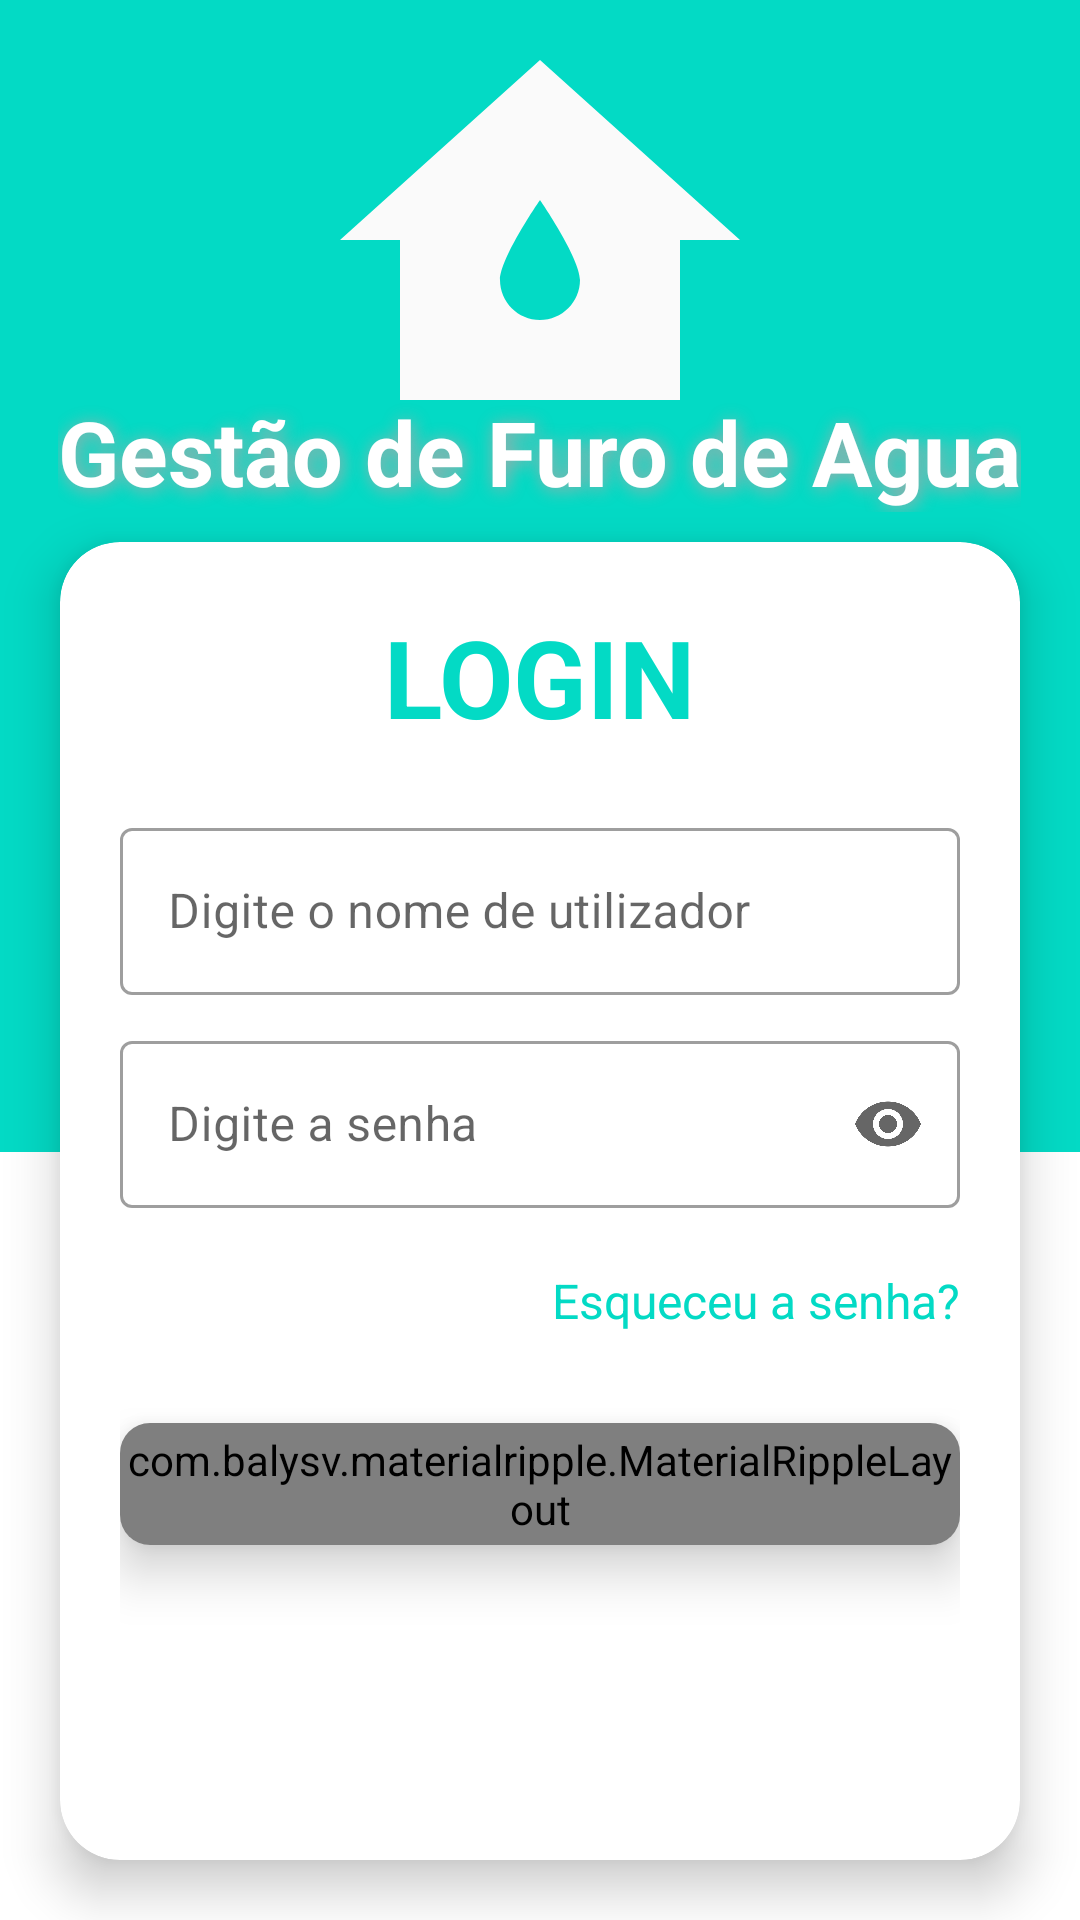

Produce the Android XML layout that renders to this screen, including the resource entries it uses.
<!-- AndroidManifest.xml: application theme Theme.GestaoDeFuroDeAgua -->
<!-- res/layout/activity_main.xml -->
<?xml version="1.0" encoding="utf-8"?>
<RelativeLayout xmlns:android="http://schemas.android.com/apk/res/android"
    xmlns:app="http://schemas.android.com/apk/res-auto"
    xmlns:tools="http://schemas.android.com/tools"
    android:layout_width="match_parent"
    android:layout_height="match_parent"
    tools:context=".MainActivity">


    <LinearLayout
        android:layout_width="match_parent"
        android:layout_height="match_parent"
        android:orientation="vertical"
        >
        <View
            android:layout_width="match_parent"
            android:layout_height="0dp"
            android:layout_weight="1.5"
            android:background="@color/colorPrimaryDark"
            />

        <View
            android:layout_width="match_parent"
            android:layout_height="0dp"
            android:layout_weight="1"
            android:background="@color/white" />
    </LinearLayout>

    <LinearLayout
        android:layout_width="match_parent"
        android:layout_height="match_parent"
        android:orientation="vertical"
        >

    
        <ImageView
            android:layout_width="192dp"
            android:layout_height="160dp"
            android:layout_gravity="center"
            android:layout_marginTop="0dp"
            android:layout_marginBottom="-30dp"
            android:padding="0dp"
            android:src="@drawable/casa_agua"

            />

        <TextView
            android:layout_width="wrap_content"
            android:layout_height="wrap_content"
            android:layout_gravity="center"
            android:shadowColor="@android:color/darker_gray"
            android:shadowDx="2"
            android:shadowDy="2"
            android:shadowRadius="15"
            android:text="Gestão de Furo de Agua"
            android:textColor="@android:color/white"
            android:textSize="30sp"
            android:textStyle="bold" />

    

        <com.google.android.material.card.MaterialCardView
            android:layout_width="match_parent"
            android:layout_height="0dp"
            android:layout_weight="1"
            app:cardCornerRadius="20dp"
            app:cardElevation="10dp"
            android:layout_marginTop="10dp"
            android:layout_marginBottom="20dp"
            android:layout_marginRight="20dp"
            android:layout_marginLeft="20dp"
            >

            <LinearLayout
                android:layout_width="match_parent"
                android:layout_height="match_parent"
                android:orientation="vertical"
                android:layout_marginTop="10dp"
                android:layout_marginBottom="20dp"
                android:layout_marginRight="20dp"
                android:layout_marginLeft="20dp"
                >

                <RelativeLayout
                    android:layout_width="match_parent"
                    android:layout_height="70dp">

                    <TextView
                        android:layout_width="wrap_content"
                        android:layout_height="wrap_content"
                        android:layout_centerInParent="true"
                        android:text="LOGIN"
                        android:textColor="@color/colorPrimaryDark"
                        android:textSize="36sp"
                        android:textStyle="bold" />
                </RelativeLayout>

                <com.google.android.material.textfield.TextInputLayout
                    style="@style/Widget.MaterialComponents.TextInputLayout.OutlinedBox"

                    android:layout_width="match_parent"
                    android:layout_height="wrap_content"
                    android:layout_marginTop="10dp"
                    android:hint="Digite o nome de utilizador">

                    <com.google.android.material.textfield.TextInputEditText
                        android:layout_width="match_parent"
                        android:layout_height="wrap_content"
                        android:id="@+id/user"/>
                </com.google.android.material.textfield.TextInputLayout>

                <com.google.android.material.textfield.TextInputLayout
                    style="@style/Widget.MaterialComponents.TextInputLayout.OutlinedBox"

                    android:layout_width="match_parent"
                    android:layout_height="wrap_content"
                    android:layout_marginTop="10dp"
                    android:hint="Digite a senha"
                    app:endIconMode="password_toggle">

                    <com.google.android.material.textfield.TextInputEditText
                        android:layout_width="match_parent"
                        android:layout_height="wrap_content"
                        android:id="@+id/senha"
                        android:inputType="textPassword"/>
                </com.google.android.material.textfield.TextInputLayout>

                <TextView
                    android:layout_width="wrap_content"
                    android:layout_height="wrap_content"
                    android:text="Esqueceu a senha?"
                    android:layout_gravity="right"
                    android:textColor="@color/colorPrimaryDark"
                    android:textStyle="normal"
                    android:textSize="16sp"
                    android:layout_marginTop="20dp"
                    />


                

                <com.google.android.material.card.MaterialCardView
                    android:layout_width="match_parent"
                    android:layout_height="wrap_content"
                    android:layout_weight="1"
                    app:cardCornerRadius="10dp"
                    app:cardElevation="10dp"
                    android:layout_marginTop="30dp"
                    android:layout_marginBottom="85dp"
                    >

                    <com.balysv.materialripple.MaterialRippleLayout
                        android:layout_width="match_parent"
                        android:layout_height="match_parent"
                        style="@style/RippleStyleGrey"
                        >
                        <Button
                            android:id="@+id/entrar"
                            android:layout_width="match_parent"
                            android:layout_height="match_parent"
                            android:background="@drawable/background"
                            android:text="Entrar"
                            android:textColor="@android:color/white"
                            android:textSize="24sp"
                            android:textStyle="bold"
                            app:backgroundTint="@color/colorPrimaryDark" />

                    </com.balysv.materialripple.MaterialRippleLayout>
                </com.google.android.material.card.MaterialCardView>

            </LinearLayout>
        </com.google.android.material.card.MaterialCardView>
    </LinearLayout>
</RelativeLayout>
<!-- resources referenced by this layout -->
<resources>
  <color name="colorPrimaryDark">#FF03DAC5</color>
  <color name="white">#FFFFFFFF</color>
  <!-- drawable background (drawable) -->
  <?xml version="1.0" encoding="utf-8"?>
  <selector xmlns:android="http://schemas.android.com/apk/res/android">
      <item>
          <shape android:shape="rectangle">
              <corners android:radius="20dp"/>
              <solid android:color="@android:color/white"/>
              <stroke android:color="@color/button" android:width="2dp"/>
          </shape>
      </item>
  </selector>
  <!-- drawable casa_agua (drawable) -->
  <vector android:height="20dp" android:tint="#FAFAFA"
      android:viewportHeight="24" android:viewportWidth="24"
      android:width="20dp" xmlns:android="http://schemas.android.com/apk/res/android">
      <path android:fillColor="@color/white" android:pathData="M12,3L2,12h3v8h14v-8h3L12,3zM12,16c-1.1,0 -2,-0.9 -2,-2c0,-1.1 2,-4 2,-4s2,2.9 2,4C14,15.1 13.1,16 12,16z"/>
  </vector>
  <style name="RippleStyleGrey">
          <item name="mrl_rippleOverlay">true</item>
          <item name="mrl_rippleColor">#80808080</item>
          <item name="mrl_rippleAlpha">0.2</item>
      </style>
  <style name="Theme.GestaoDeFuroDeAgua" parent="Theme.MaterialComponents.Light.NoActionBar">
          
          <item name="colorPrimary">@color/colorPrimaryDark</item>
          <item name="colorPrimaryVariant">@color/purple_700</item>
          <item name="colorOnPrimary">@color/white</item>
          
          <item name="colorSecondary">@color/teal_200</item>
          <item name="colorSecondaryVariant">@color/teal_700</item>
          <item name="colorOnSecondary">@color/black</item>
          
          <item name="android:statusBarColor" tools:targetApi="l">?attr/colorPrimaryVariant</item>
          
          <item name="colorPrimaryDark">#035307</item>
          <item name="colorAccent">#EC4135</item>
      </style>
  <color name="button">#B1E9F5</color>
  <color name="purple_700">#79F1E5</color>
  <color name="teal_200">#FF03DAC5</color>
  <color name="teal_700">#FF018786</color>
  <color name="black">#FF000000</color>
</resources>
